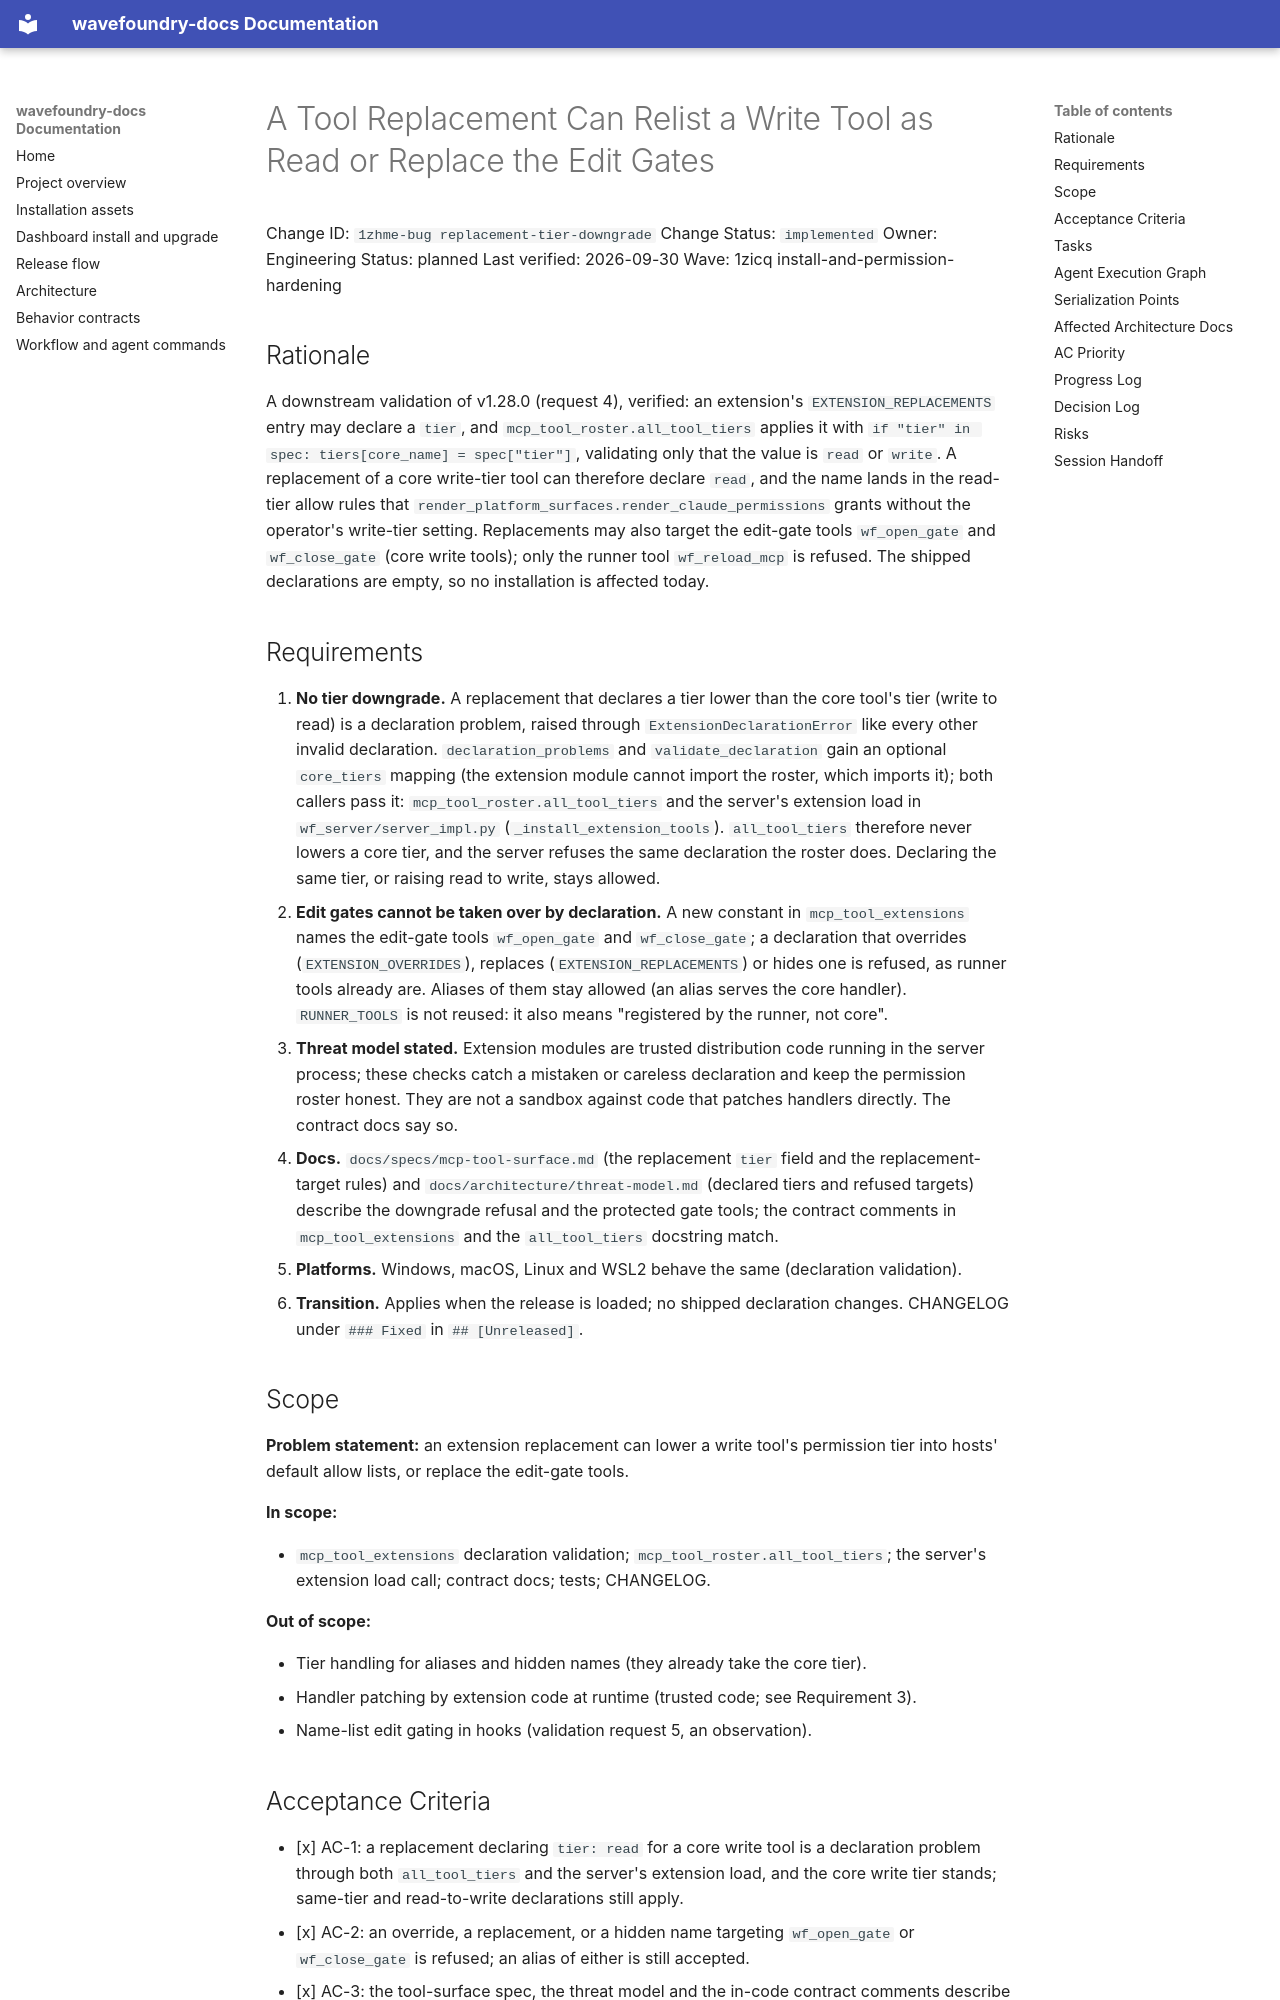

repository: coryhacking/wavefoundry · page: waves/1zicq install-and-permission-hardening/1zhme-bug replacement-tier-downgrade/index.html · generator: mkdocs

# A Tool Replacement Can Relist a Write Tool as Read or Replace the Edit Gates

Change ID: `1zhme-bug replacement-tier-downgrade`
Change Status: `implemented`
Owner: Engineering
Status: planned
Last verified: 2026-09-30
Wave: 1zicq install-and-permission-hardening

## Rationale

A downstream validation of v1.28.0 (request 4), verified: an extension's `EXTENSION_REPLACEMENTS` entry may declare a `tier`, and `mcp_tool_roster.all_tool_tiers` applies it with `if "tier" in spec: tiers[core_name] = spec["tier"]`, validating only that the value is `read` or `write`. A replacement of a core write-tier tool can therefore declare `read`, and the name lands in the read-tier allow rules that `render_platform_surfaces.render_claude_permissions` grants without the operator's write-tier setting. Replacements may also target the edit-gate tools `wf_open_gate` and `wf_close_gate` (core write tools); only the runner tool `wf_reload_mcp` is refused. The shipped declarations are empty, so no installation is affected today.

## Requirements

1. **No tier downgrade.** A replacement that declares a tier lower than the core tool's tier (write to read) is a declaration problem, raised through `ExtensionDeclarationError` like every other invalid declaration. `declaration_problems` and `validate_declaration` gain an optional `core_tiers` mapping (the extension module cannot import the roster, which imports it); both callers pass it: `mcp_tool_roster.all_tool_tiers` and the server's extension load in `wf_server/server_impl.py` (`_install_extension_tools`). `all_tool_tiers` therefore never lowers a core tier, and the server refuses the same declaration the roster does. Declaring the same tier, or raising read to write, stays allowed.
2. **Edit gates cannot be taken over by declaration.** A new constant in `mcp_tool_extensions` names the edit-gate tools `wf_open_gate` and `wf_close_gate`; a declaration that overrides (`EXTENSION_OVERRIDES`), replaces (`EXTENSION_REPLACEMENTS`) or hides one is refused, as runner tools already are. Aliases of them stay allowed (an alias serves the core handler). `RUNNER_TOOLS` is not reused: it also means "registered by the runner, not core".
3. **Threat model stated.** Extension modules are trusted distribution code running in the server process; these checks catch a mistaken or careless declaration and keep the permission roster honest. They are not a sandbox against code that patches handlers directly. The contract docs say so.
4. **Docs.** `docs/specs/mcp-tool-surface.md` (the replacement `tier` field and the replacement-target rules) and `docs/architecture/threat-model.md` (declared tiers and refused targets) describe the downgrade refusal and the protected gate tools; the contract comments in `mcp_tool_extensions` and the `all_tool_tiers` docstring match.
5. **Platforms.** Windows, macOS, Linux and WSL2 behave the same (declaration validation).
6. **Transition.** Applies when the release is loaded; no shipped declaration changes. CHANGELOG under `### Fixed` in `## [Unreleased]`.
